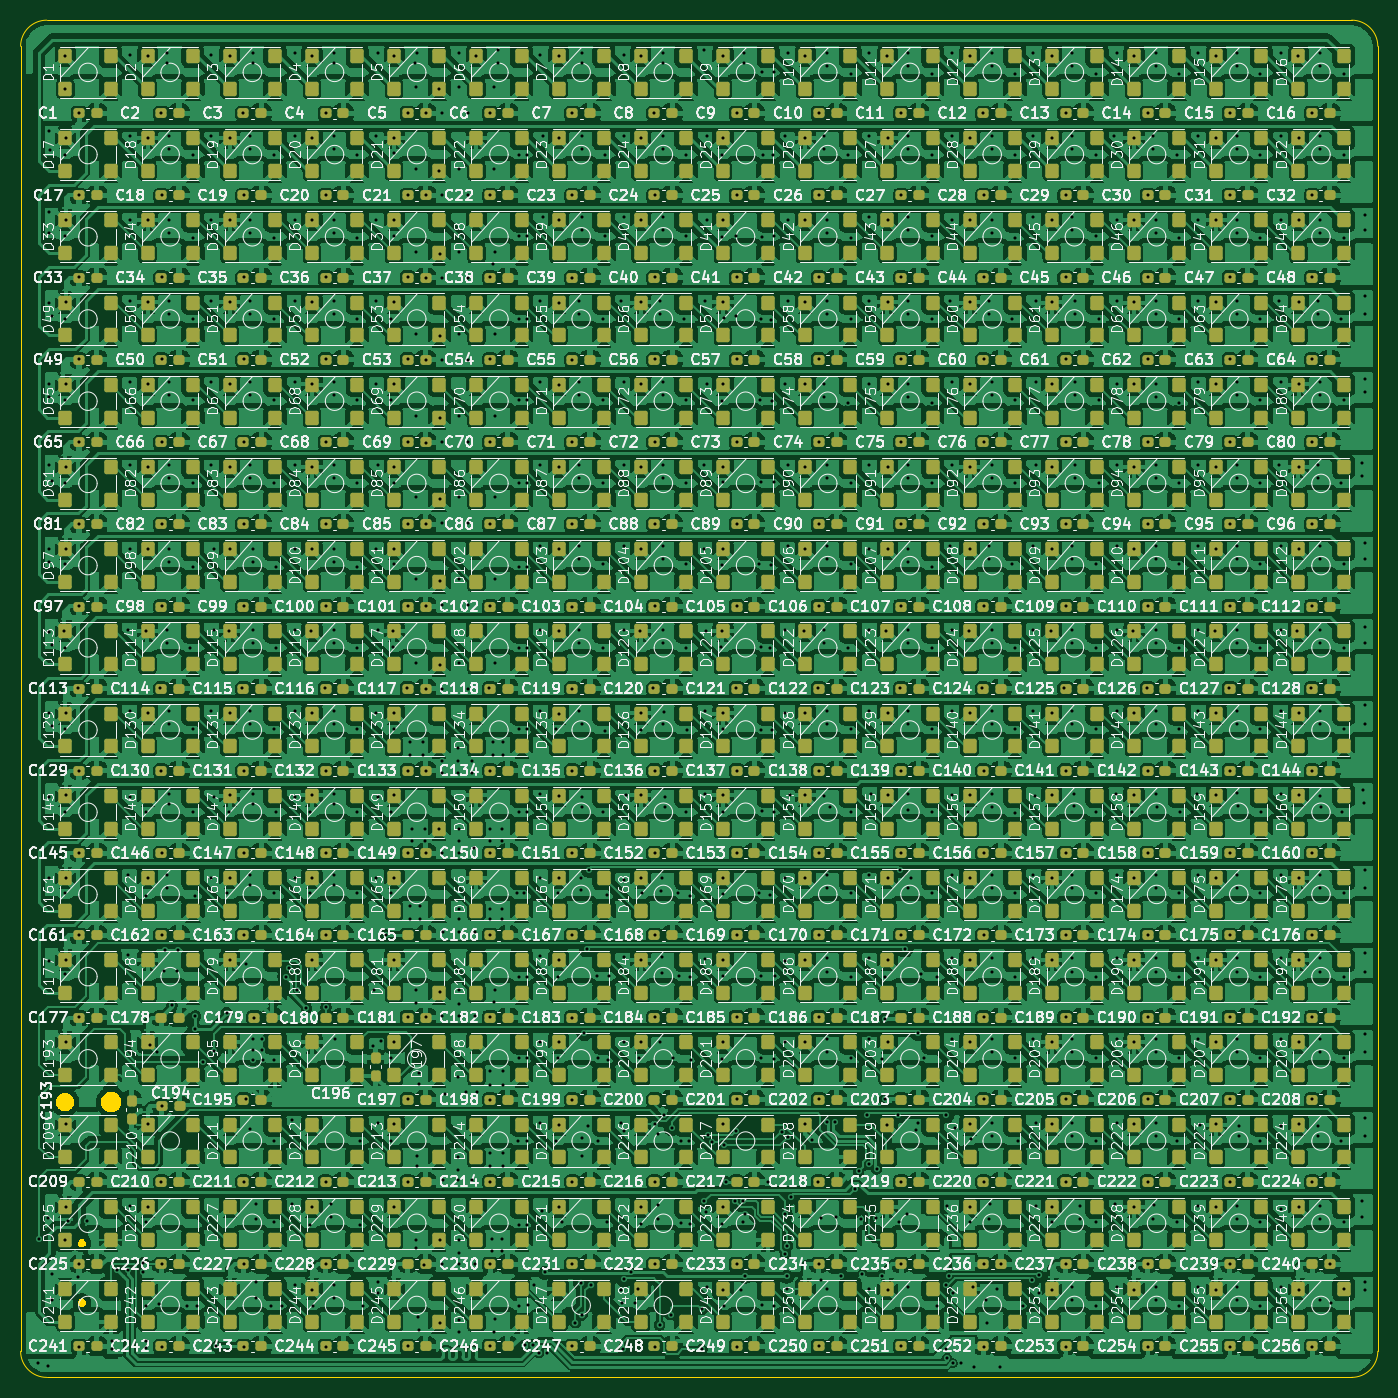
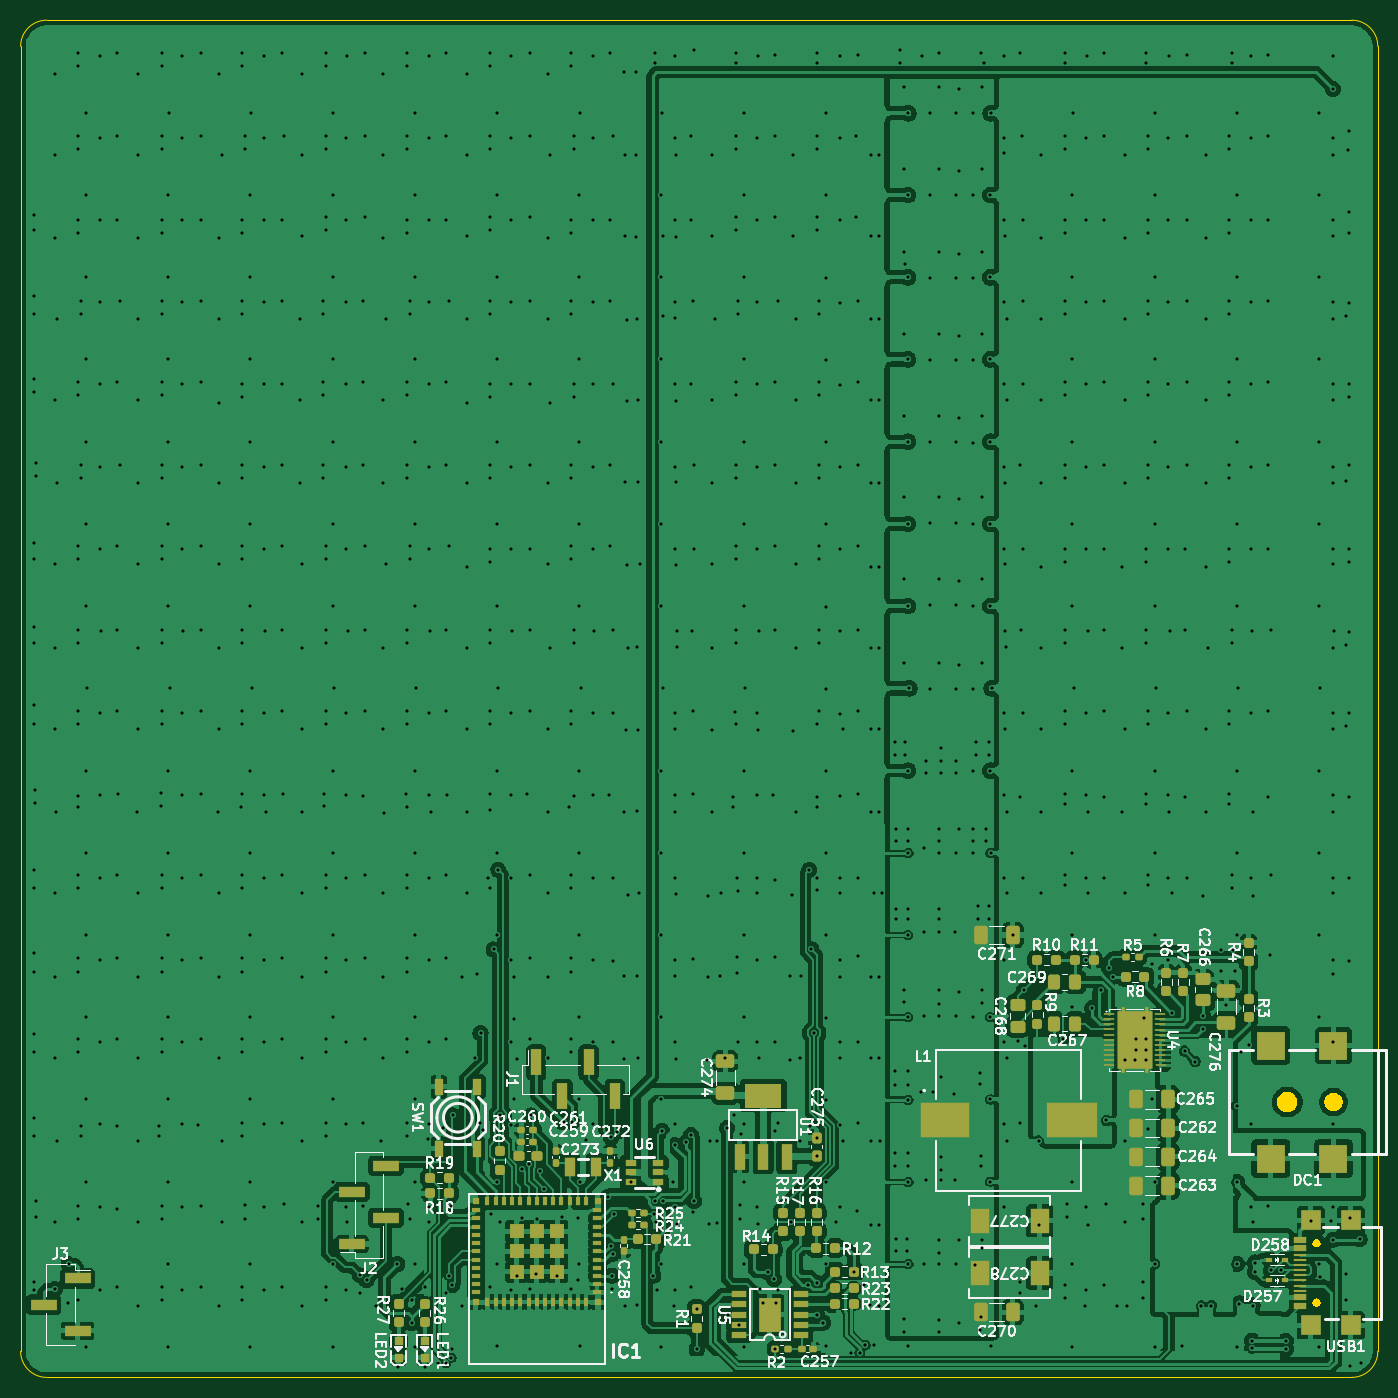
Circuit board: 11 layer files. Board 132.1 x 132.1 mm.
- bottom_copper: led_matrix-B_Cu.gbr (421589 bytes)
- bottom_mask: led_matrix-B_Mask.gbr (11785 bytes)
- paste: led_matrix-B_Paste.gbr (11780 bytes)
- bottom_silk: led_matrix-B_Silkscreen.gbr (134379 bytes)
- outline: led_matrix-Edge_Cuts.gbr (4217 bytes)
- top_copper: led_matrix-F_Cu.gbr (2226696 bytes)
- top_mask: led_matrix-F_Mask.gbr (50794 bytes)
- paste: led_matrix-F_Paste.gbr (50789 bytes)
- top_silk: led_matrix-F_Silkscreen.gbr (1276551 bytes)
- drill: led_matrix-NPTH.drl (269 bytes)
- drill: led_matrix-PTH.drl (28021 bytes)

=== bottom_copper: led_matrix-B_Cu.gbr (421589 bytes, source omitted) ===
=== bottom_mask: led_matrix-B_Mask.gbr (11785 bytes, source omitted) ===
=== paste: led_matrix-B_Paste.gbr (11780 bytes, source omitted) ===
=== bottom_silk: led_matrix-B_Silkscreen.gbr (134379 bytes, source omitted) ===
=== outline: led_matrix-Edge_Cuts.gbr ===
%TF.GenerationSoftware,KiCad,Pcbnew,9.0.2*%
%TF.CreationDate,2025-08-04T20:44:44-05:00*%
%TF.ProjectId,led_matrix,6c65645f-6d61-4747-9269-782e6b696361,rev?*%
%TF.SameCoordinates,Original*%
%TF.FileFunction,Profile,NP*%
%FSLAX46Y46*%
G04 Gerber Fmt 4.6, Leading zero omitted, Abs format (unit mm)*
G04 Created by KiCad (PCBNEW 9.0.2) date 2025-08-04 20:44:44*
%MOMM*%
%LPD*%
G01*
G04 APERTURE LIST*
%TA.AperFunction,Profile*%
%ADD10C,0.050000*%
%TD*%
%TA.AperFunction,Profile*%
%ADD11C,0.000000*%
%TD*%
G04 APERTURE END LIST*
D10*
X46990000Y-27940000D02*
X173990000Y-27940000D01*
X44450000Y-30480000D02*
G75*
G02*
X46990000Y-27940000I2540000J0D01*
G01*
X176530000Y-157480000D02*
G75*
G02*
X173990000Y-160020000I-2540000J0D01*
G01*
X173990000Y-27940000D02*
G75*
G02*
X176530000Y-30480000I0J-2540000D01*
G01*
X44450000Y-157480000D02*
X44450000Y-30480000D01*
X46990000Y-160020000D02*
G75*
G02*
X44450000Y-157480000I0J2540000D01*
G01*
X176530000Y-30480000D02*
X176530000Y-157480000D01*
X173990000Y-160020000D02*
X46990000Y-160020000D01*
D11*
%TA.AperFunction,Profile*%
%TO.C,DC1*%
G36*
X49025256Y-132362254D02*
G01*
X49188257Y-132429771D01*
X49334954Y-132527791D01*
X49459709Y-132652546D01*
X49557729Y-132799243D01*
X49625246Y-132962244D01*
X49659666Y-133135285D01*
X49659666Y-133311715D01*
X49625246Y-133484756D01*
X49557729Y-133647757D01*
X49459709Y-133794454D01*
X49334954Y-133919209D01*
X49188257Y-134017229D01*
X49025256Y-134084746D01*
X48852215Y-134119166D01*
X48675785Y-134119166D01*
X48502744Y-134084746D01*
X48339743Y-134017229D01*
X48193046Y-133919209D01*
X48068291Y-133794454D01*
X47970271Y-133647757D01*
X47902754Y-133484756D01*
X47868334Y-133311715D01*
X47868334Y-133135285D01*
X47902754Y-132962244D01*
X47970271Y-132799243D01*
X48068291Y-132652546D01*
X48193046Y-132527791D01*
X48339743Y-132429771D01*
X48502744Y-132362254D01*
X48675785Y-132327834D01*
X48852215Y-132327834D01*
X49025256Y-132362254D01*
G37*
%TD.AperFunction*%
%TA.AperFunction,Profile*%
G36*
X53554285Y-132266560D02*
G01*
X53735397Y-132341579D01*
X53898393Y-132450490D01*
X54037010Y-132589107D01*
X54145921Y-132752103D01*
X54220940Y-132933215D01*
X54259185Y-133125483D01*
X54259185Y-133321517D01*
X54220940Y-133513785D01*
X54145921Y-133694897D01*
X54037010Y-133857893D01*
X53898393Y-133996510D01*
X53735397Y-134105421D01*
X53554285Y-134180440D01*
X53362017Y-134218685D01*
X53165983Y-134218685D01*
X52973715Y-134180440D01*
X52792603Y-134105421D01*
X52629607Y-133996510D01*
X52490990Y-133857893D01*
X52382079Y-133694897D01*
X52307060Y-133513785D01*
X52268815Y-133321517D01*
X52268815Y-133125483D01*
X52307060Y-132933215D01*
X52382079Y-132752103D01*
X52490990Y-132589107D01*
X52629607Y-132450490D01*
X52792603Y-132341579D01*
X52973715Y-132266560D01*
X53165983Y-132228315D01*
X53362017Y-132228315D01*
X53554285Y-132266560D01*
G37*
%TD.AperFunction*%
%TA.AperFunction,Profile*%
%TO.C,USB1*%
G36*
X50573073Y-152360448D02*
G01*
X50663505Y-152412659D01*
X50737341Y-152486495D01*
X50789552Y-152576927D01*
X50816578Y-152677790D01*
X50816578Y-152782210D01*
X50789552Y-152883073D01*
X50737341Y-152973505D01*
X50663505Y-153047341D01*
X50573073Y-153099552D01*
X50472210Y-153126578D01*
X50367790Y-153126578D01*
X50266927Y-153099552D01*
X50176495Y-153047341D01*
X50102659Y-152973505D01*
X50050448Y-152883073D01*
X50023422Y-152782210D01*
X50023422Y-152677790D01*
X50050448Y-152576927D01*
X50102659Y-152486495D01*
X50176495Y-152412659D01*
X50266927Y-152360448D01*
X50367790Y-152333422D01*
X50472210Y-152333422D01*
X50573073Y-152360448D01*
G37*
%TD.AperFunction*%
%TA.AperFunction,Profile*%
G36*
X50573073Y-146580448D02*
G01*
X50663505Y-146632659D01*
X50737341Y-146706495D01*
X50789552Y-146796927D01*
X50816578Y-146897790D01*
X50816578Y-147002210D01*
X50789552Y-147103073D01*
X50737341Y-147193505D01*
X50663505Y-147267341D01*
X50573073Y-147319552D01*
X50472210Y-147346578D01*
X50367790Y-147346578D01*
X50266927Y-147319552D01*
X50176495Y-147267341D01*
X50102659Y-147193505D01*
X50050448Y-147103073D01*
X50023422Y-147002210D01*
X50023422Y-146897790D01*
X50050448Y-146796927D01*
X50102659Y-146706495D01*
X50176495Y-146632659D01*
X50266927Y-146580448D01*
X50367790Y-146553422D01*
X50472210Y-146553422D01*
X50573073Y-146580448D01*
G37*
%TD.AperFunction*%
%TD*%
M02*

=== top_copper: led_matrix-F_Cu.gbr (2226696 bytes, source omitted) ===
=== top_mask: led_matrix-F_Mask.gbr (50794 bytes, source omitted) ===
=== paste: led_matrix-F_Paste.gbr (50789 bytes, source omitted) ===
=== top_silk: led_matrix-F_Silkscreen.gbr (1276551 bytes, source omitted) ===
=== drill: led_matrix-NPTH.drl ===
M48
; DRILL file {KiCad 9.0.2} date 2025-08-04T20:44:21-0500
; FORMAT={-:-/ absolute / metric / decimal}
; #@! TF.CreationDate,2025-08-04T20:44:21-05:00
; #@! TF.GenerationSoftware,Kicad,Pcbnew,9.0.2
; #@! TF.FileFunction,NonPlated,1,2,NPTH
FMAT,2
METRIC
%
G90
G05
M30

=== drill: led_matrix-PTH.drl (28021 bytes, source omitted) ===
